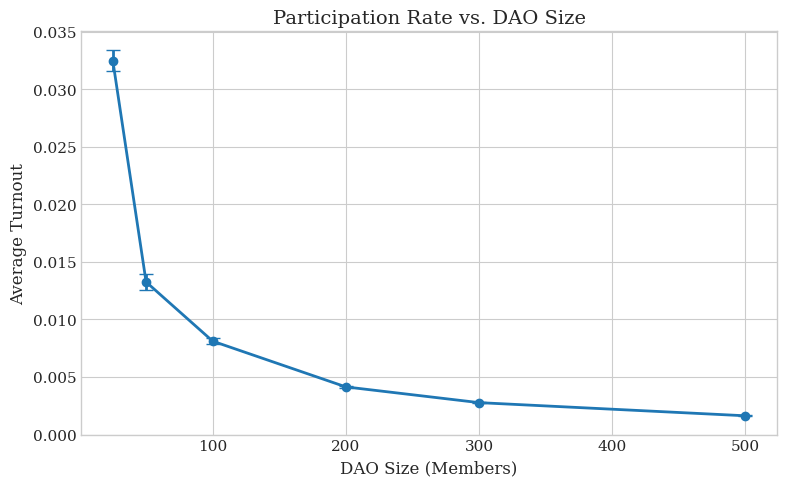

The script that saved this image: (Note: this script raises an exception after producing the figure.)

import matplotlib.pyplot as plt
import matplotlib
matplotlib.use('Agg')
import numpy as np
import json

# Style for academic papers
plt.style.use('seaborn-v0_8-whitegrid')
plt.rcParams['font.family'] = 'serif'
plt.rcParams['font.size'] = 11
plt.rcParams['axes.labelsize'] = 12
plt.rcParams['axes.titlesize'] = 14
plt.rcParams['figure.figsize'] = (8, 5)

data = json.loads('[{"sweep_value":25,"mean":0.032479,"std":0.000944},{"sweep_value":50,"mean":0.013249,"std":0.000662},{"sweep_value":100,"mean":0.008108,"std":0.000289},{"sweep_value":200,"mean":0.004136,"std":0.000063},{"sweep_value":300,"mean":0.00277,"std":0.000075},{"sweep_value":500,"mean":0.001628,"std":0.000041}]')


x = [d['sweep_value'] for d in data]
y = [d['mean'] for d in data]
yerr = [d.get('std', 0) for d in data]

plt.errorbar(x, y, yerr=yerr, capsize=5, marker='o', markersize=6, linewidth=2)
plt.xlabel('DAO Size (Members)')
plt.ylabel('Average Turnout')
plt.title('Participation Rate vs. DAO Size')


plt.tight_layout()
plt.savefig('C:/Users/James Pollack/Desktop/imgntn_repos/dao_simulator_private/paper_p1/figures/scale_participation.png', dpi=300, bbox_inches='tight')
plt.close()
print(f'Chart saved to C:/Users/James Pollack/Desktop/imgntn_repos/dao_simulator_private/paper_p1/figures/scale_participation.png')
